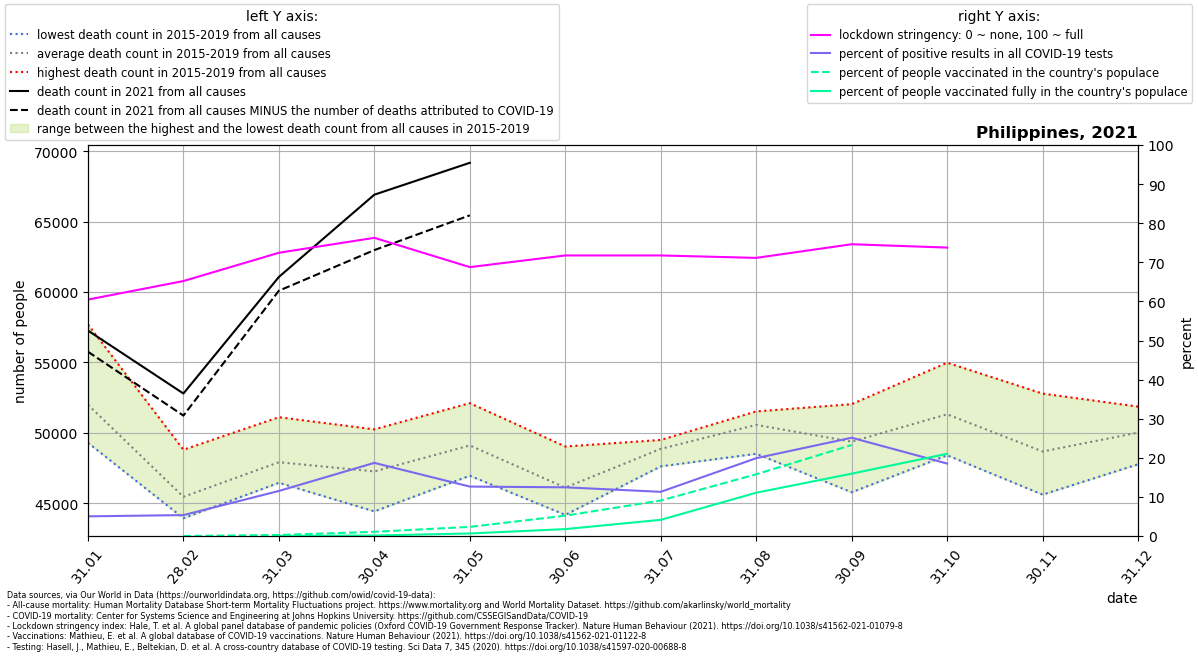

Values plotted in this chart, from the file beside it:
location, date, time, time_unit, deaths_2010_all_ages, deaths_2011_all_ages, deaths_2012_all_ages, deaths_2013_all_ages, deaths_2014_all_ages, deaths_2015_all_ages, deaths_2016_all_ages, deaths_2017_all_ages, deaths_2018_all_ages, deaths_2019_all_ages, deaths_2020_all_ages, deaths_2021_all_ages, new_deaths, new_cases_smoothed, new_tests_smoothed, stringency_index, people_vaccinated, people_fully_vaccinated, population, positive_test_percent
Philippines, 2021-01-31, 1, monthly, , , , , , 50381, 49293, 50476, 52126, 57701, 53506, 57266, 1505, 1587, 31512, 60.47, , , 111046910, 5.037
Philippines, 2021-02-28, 2, monthly, , , , , , 44540, 43931, 44765, 45236, 48798, 46264, 52792, 1569, 1764, 32938, 65.21, 0.0, , 111046910, 5.354
Philippines, 2021-03-31, 3, monthly, , , , , , 46452, 46493, 47136, 48366, 51109, 46003, 61073, 979.0, 4909, 42591, 72.45, 301004, 3636, 111046910, 11.53
Philippines, 2021-04-30, 4, monthly, , , , , , 44421, 47511, 46487, 47626, 50247, 44777, 66916, 3937, 9729, 52003, 76.27, 1193980, 156911, 111046910, 18.71
Philippines, 2021-05-31, 5, monthly, , , , , , 46953, 48648, 48141, 49662, 52108, 50257, 69180, 3732, 6309, 49887, 68.78, 2600543, 725155, 111046910, 12.65
Philippines, 2021-06-30, 6, monthly, , , , , , 44172, 44862, 46118, 46353, 49028, 48494, , 3696, 6260, 50235, 71.76, 5780655, 1968113, 111046910, 12.46
Philippines, 2021-07-31, 7, monthly, , , , , , 47618, 48848, 48913, 49424, 49494, 54427, , 3227, 5520, 48819, 71.76, 10085285, 4600864, 111046910, 11.31
Philippines, 2021-08-31, 8, monthly, , , , , , 48511, 51521, 51154, 51375, 50265, 56843, , 5559, 11886, 59701, 71.14, 17539274, 12297615, 111046910, 19.91
Philippines, 2021-09-30, 9, monthly, , , , , , 45777, 51728, 47870, 49444, 52035, 53968, , 4846, 18788, 74728, 74.63, 25852172, 17710891, 111046910, 25.14
Philippines, 2021-10-31, 10, monthly, , , , , , 48404, 52357, 49922, 50917, 54980, 54211, , 2943, 10708, 57778, 73.77, , 23359409, 111046910, 18.53
Philippines, 2021-11-30, 11, monthly, , , , , , 45610, 48015, 48225, 48736, 52787, 51581, , , , , , , , , 
Philippines, 2021-12-31, 12, monthly, , , , , , 47766, 48976, 50030, 51444, 51862, 53769, , , , , , , , , 
